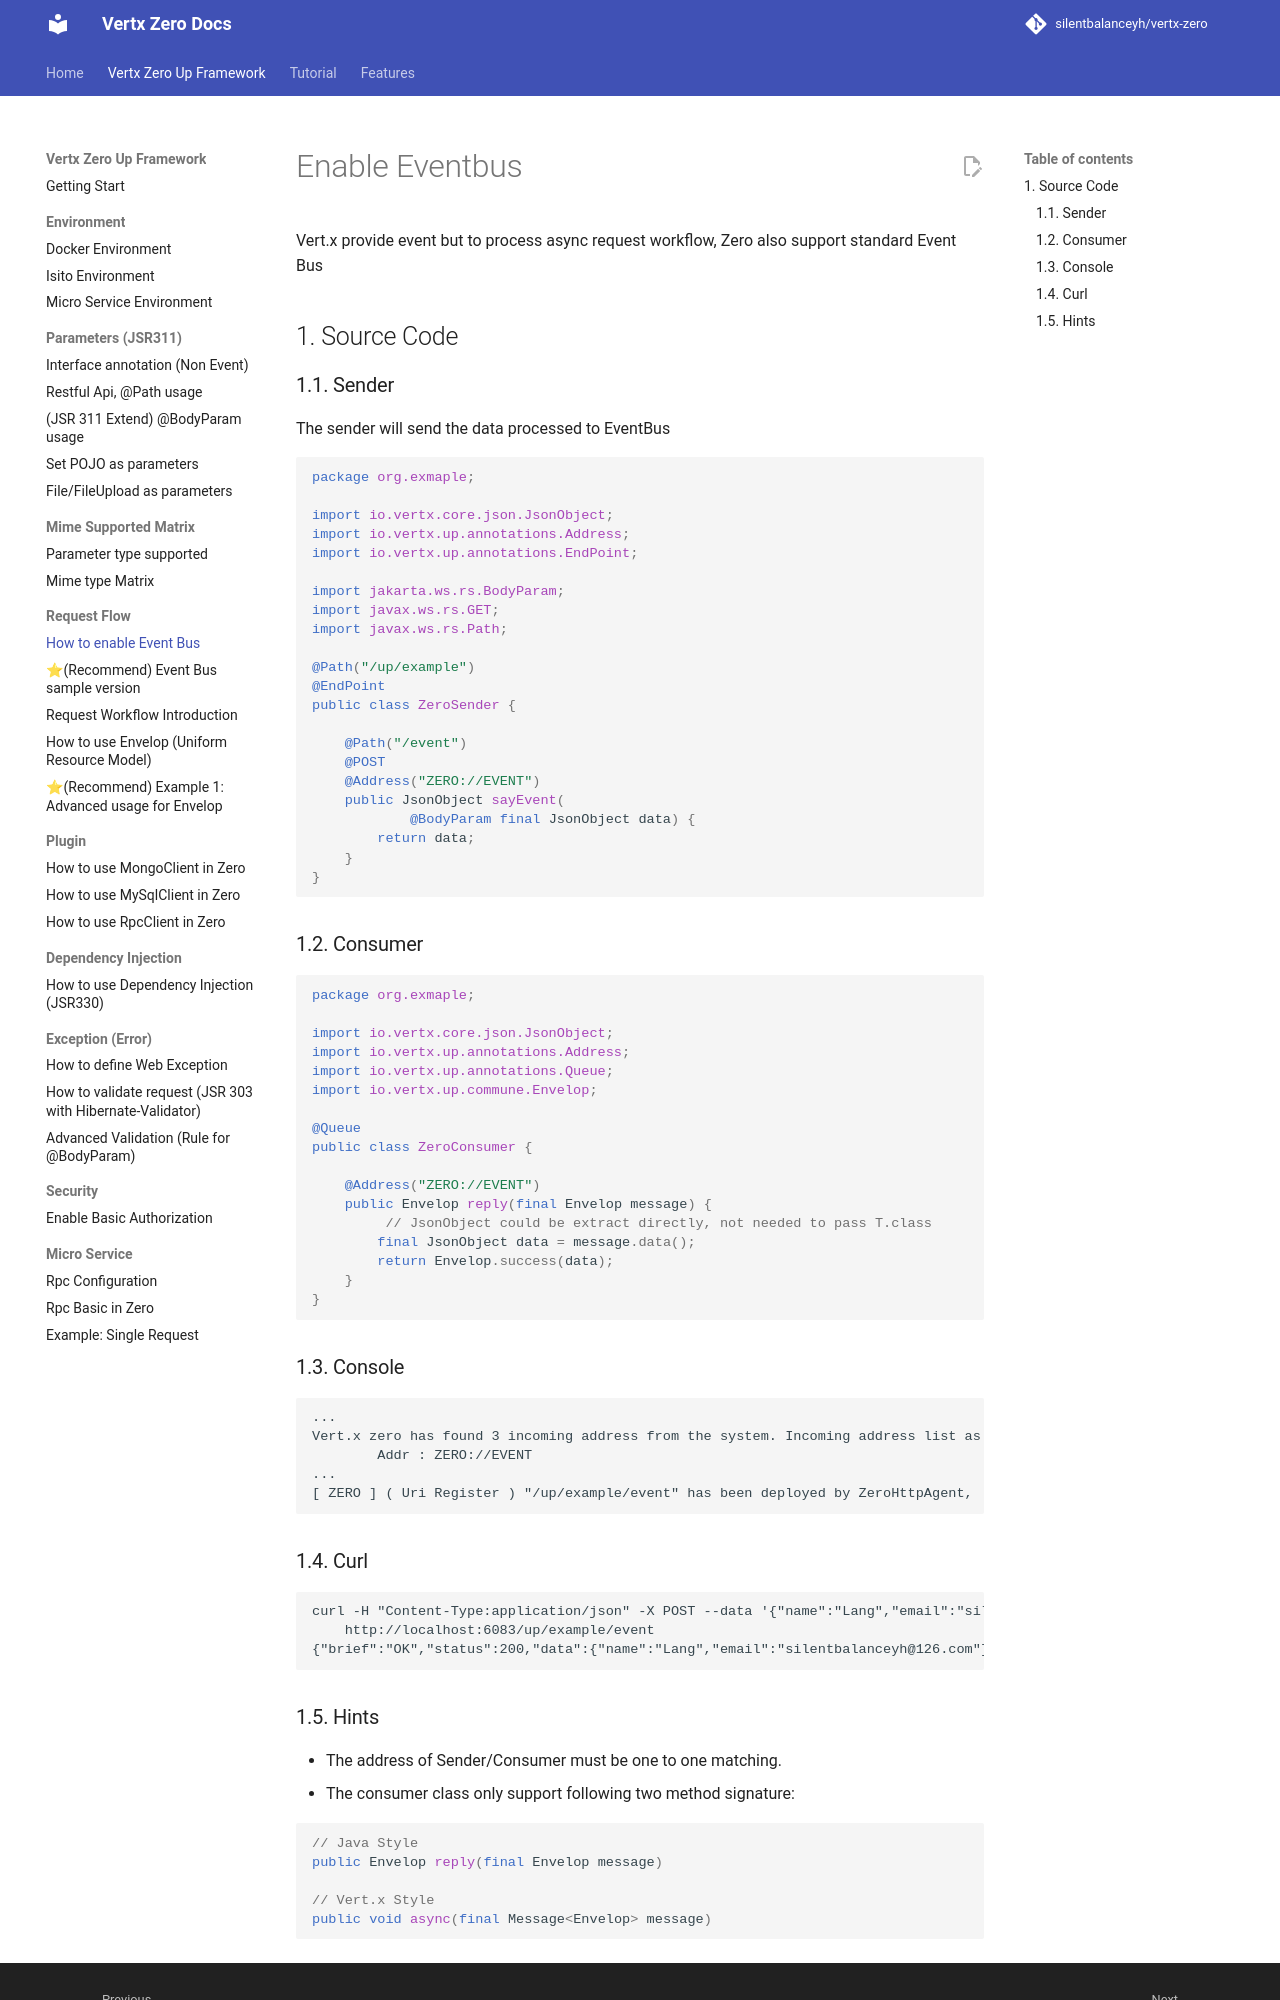

repository: silentbalanceyh/vertx-zero · page: zero-worker/index.html · generator: jekyll

# Enable Eventbus

Vert.x provide event but to process async request workflow, Zero also support standard Event Bus

## 1. Source Code

### 1.1. Sender

The sender will send the data processed to EventBus

```java
package org.exmaple;

import io.vertx.core.json.JsonObject;
import io.vertx.up.annotations.Address;
import io.vertx.up.annotations.EndPoint;

import jakarta.ws.rs.BodyParam;
import javax.ws.rs.GET;
import javax.ws.rs.Path;

@Path("/up/example")
@EndPoint
public class ZeroSender {

    @Path("/event")
    @POST
    @Address("ZERO://EVENT")
    public JsonObject sayEvent(
            @BodyParam final JsonObject data) {
        return data;
    }
}
```

### 1.2. Consumer

```java
package org.exmaple;

import io.vertx.core.json.JsonObject;
import io.vertx.up.annotations.Address;
import io.vertx.up.annotations.Queue;
import io.vertx.up.commune.Envelop;

@Queue
public class ZeroConsumer {

    @Address("ZERO://EVENT")
    public Envelop reply(final Envelop message) {
    	 // JsonObject could be extract directly, not needed to pass T.class
        final JsonObject data = message.data();
        return Envelop.success(data);
    }
}
```

### 1.3. Console

```
...
Vert.x zero has found 3 incoming address from the system. Incoming address list as below: 
        Addr : ZERO://EVENT
...
[ ZERO ] ( Uri Register ) "/up/example/event" has been deployed by ZeroHttpAgent, ...
```

### 1.4. Curl

```
curl -H "Content-Type:application/json" -X POST --data '{"name":"Lang","email":"silentbalanceyh@126.com"}' \
	http://localhost:6083/up/example/event
{"brief":"OK","status":200,"data":{"name":"Lang","email":"silentbalanceyh@126.com"}}
```
